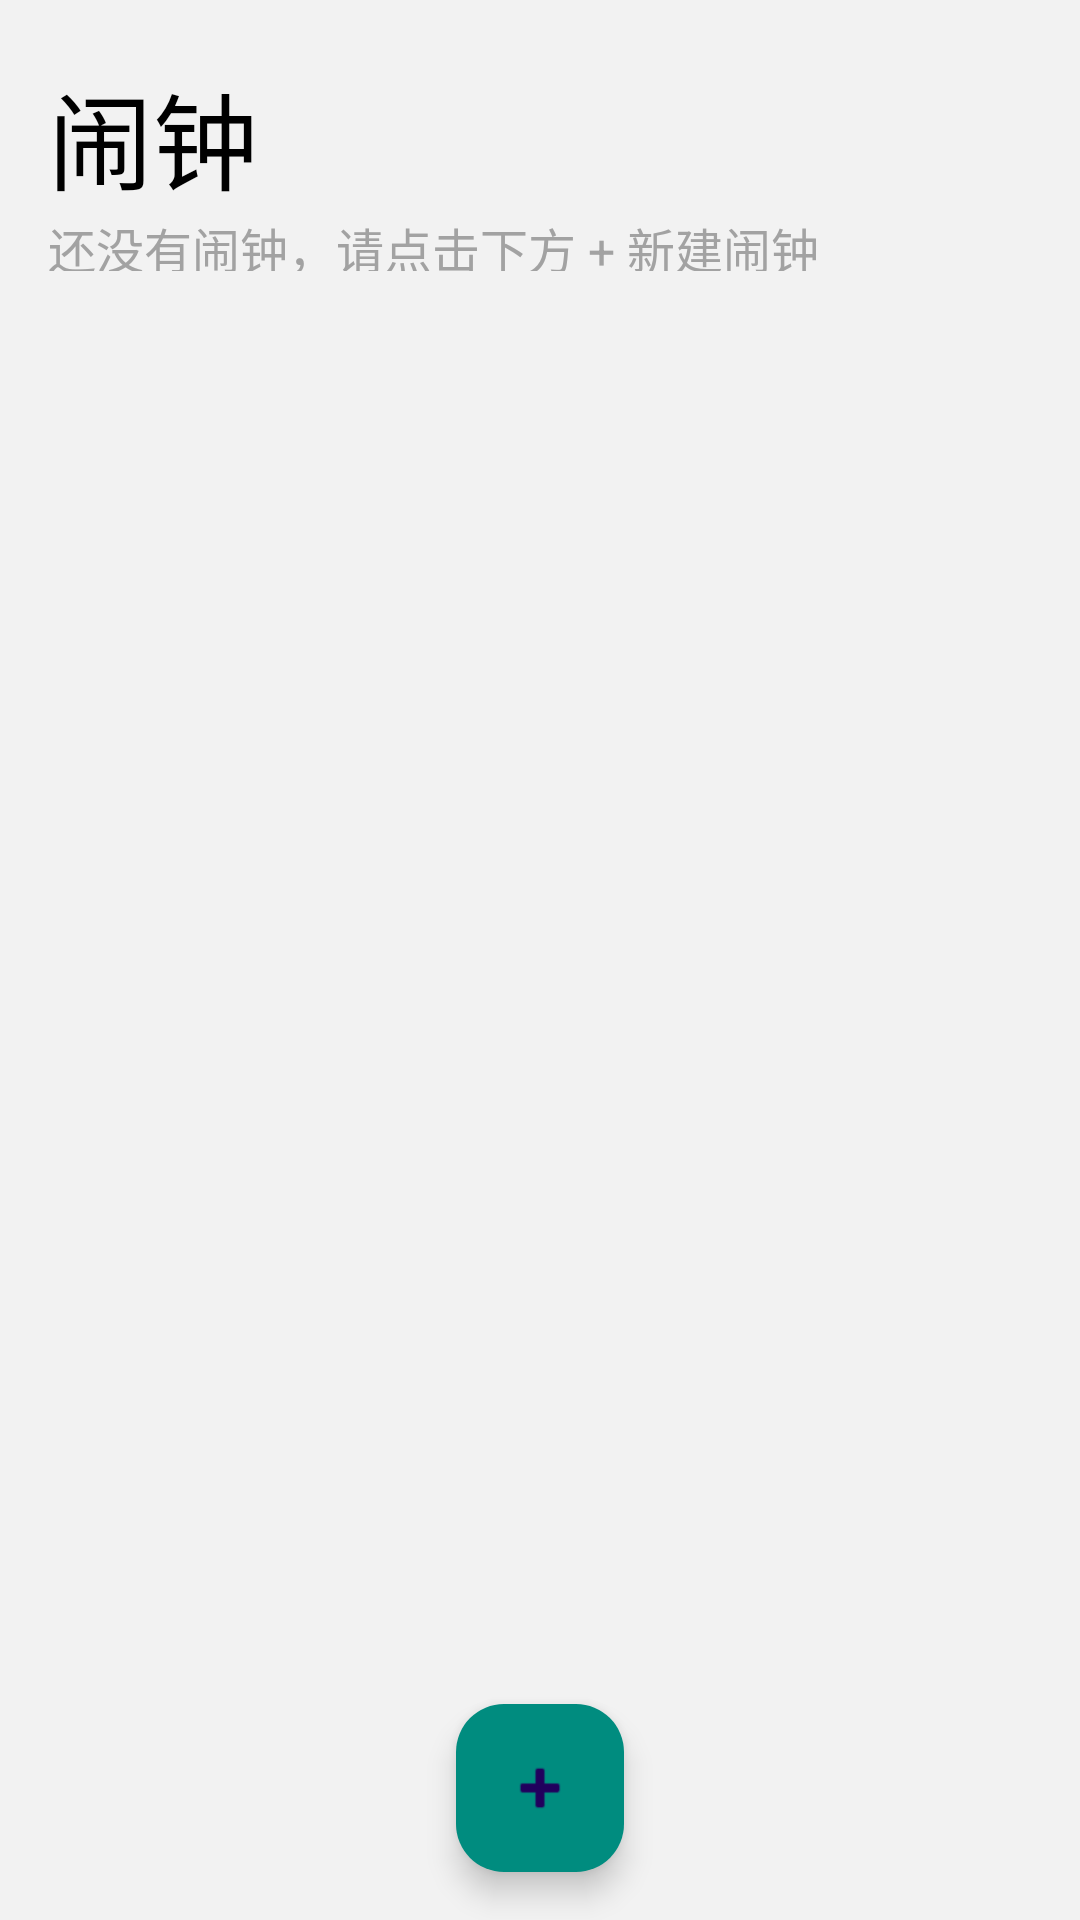

Layout XML and referenced resources for this Android screen:
<!-- AndroidManifest.xml: application theme Theme.MyAlarm -->
<!-- res/layout/activity_main.xml -->
<?xml version="1.0" encoding="utf-8"?>
<androidx.coordinatorlayout.widget.CoordinatorLayout xmlns:android="http://schemas.android.com/apk/res/android"
    xmlns:app="http://schemas.android.com/apk/res-auto"
    xmlns:tools="http://schemas.android.com/tools"
    android:id="@+id/main"
    android:layout_width="match_parent"
    android:layout_height="match_parent"
    android:background="@color/bg_gray"
    tools:context=".activity.MainActivity">

    <com.google.android.material.appbar.AppBarLayout
        android:id="@+id/toolbarLayout"
        android:layout_width="match_parent"
        android:layout_height="wrap_content"
        android:background="@color/bg_gray"
        android:theme="@style/ThemeOverlay.AppCompat.Dark.ActionBar">

        <androidx.appcompat.widget.Toolbar
            android:id="@+id/toolbar"
            android:layout_width="match_parent"
            android:layout_height="match_parent"
            android:layout_marginStart="0dp"
            android:layout_marginTop="16dp"
            android:layout_marginBottom="16dp"
            android:background="@color/bg_gray"
            android:elevation="4dp"
            app:contentInsetStartWithNavigation="10dp"
            app:subtitle="@string/not_any_alarm_cn"
            app:subtitleTextAppearance="@style/ToolbarSubtitleStyle"
            app:title="闹钟"
            app:titleTextAppearance="@style/ToolbarTitleStyle" />
    </com.google.android.material.appbar.AppBarLayout>

    <LinearLayout
        android:id="@+id/main_delete_header"
        android:layout_width="match_parent"
        android:layout_height="wrap_content"
        android:gravity="center_vertical"
        android:orientation="horizontal"
        android:padding="15dp"
        android:visibility="gone">

        <TextView
            android:id="@+id/main_btn_cancel"
            android:layout_width="wrap_content"
            android:layout_height="wrap_content"
            android:layout_weight="1"
            android:gravity="left"
            android:text="@string/btn_cancel_cn"
            android:textColor="@color/colorPrimary"
            android:textSize="18sp" />

        <TextView
            android:id="@+id/tv_new_alarm"
            android:layout_width="wrap_content"
            android:layout_height="wrap_content"
            android:layout_weight="1"
            android:gravity="center"
            android:text="删除闹钟"
            android:textSize="22sp" />

        <TextView
            android:id="@+id/main_btn_delete"
            android:layout_width="wrap_content"
            android:layout_height="wrap_content"
            android:layout_weight="1"
            android:gravity="right"
            android:text="删除"
            android:textColor="@color/colorPrimary"
            android:textSize="18sp" />
    </LinearLayout>

    <androidx.recyclerview.widget.RecyclerView
        android:id="@+id/alarmRecyclerView"
        android:layout_width="match_parent"
        android:layout_height="match_parent"
        android:layout_marginTop="0dp"
        android:clipToPadding="false"
        android:paddingTop="0dp"
        android:paddingBottom="60dp"
        app:layoutManager="androidx.recyclerview.widget.LinearLayoutManager"
        app:layout_behavior="@string/appbar_scrolling_view_behavior" />

    <com.google.android.material.floatingactionbutton.FloatingActionButton
        android:id="@+id/addAlarmButton"
        android:layout_width="wrap_content"
        android:layout_height="wrap_content"
        android:layout_gravity="bottom|center"
        android:layout_margin="16dp"
        android:contentDescription="@string/new_alarm_cn"
        android:src="@android:drawable/ic_input_add"
        app:backgroundTint="@color/colorPrimary"
        app:elevation="6dp"
        app:fabSize="auto"
        app:rippleColor="@color/gray" />
</androidx.coordinatorlayout.widget.CoordinatorLayout>
<!-- resources referenced by this layout -->
<resources>
  <color name="bg_gray">#F2F2F2</color>
  <color name="colorPrimary">#008C7F</color>
  <color name="gray">#A2A2A2</color>
  <string name="btn_cancel_cn">取消</string>
  <string name="new_alarm_cn">新建闹钟</string>
  <string name="not_any_alarm_cn">还没有闹钟，请点击下方 + 新建闹钟</string>
  <style name="ToolbarSubtitleStyle" parent="TextAppearance.Widget.AppCompat.Toolbar.Subtitle">
          <item name="android:textColor">@color/gray</item>
          <item name="android:textSize">16sp</item>
      </style>
  <style name="ToolbarTitleStyle" parent="TextAppearance.Widget.AppCompat.Toolbar.Title">
          <item name="android:textColor">@android:color/black</item>
          <item name="android:textSize">35sp</item>
      </style>
  <style name="Theme.MyAlarm" parent="Base.Theme.MyAlarm" />
  <style name="Base.Theme.MyAlarm" parent="Theme.Material3.DayNight.NoActionBar">
          
          
          <item name="colorPrimary">@color/colorPrimary</item>
      </style>
</resources>
